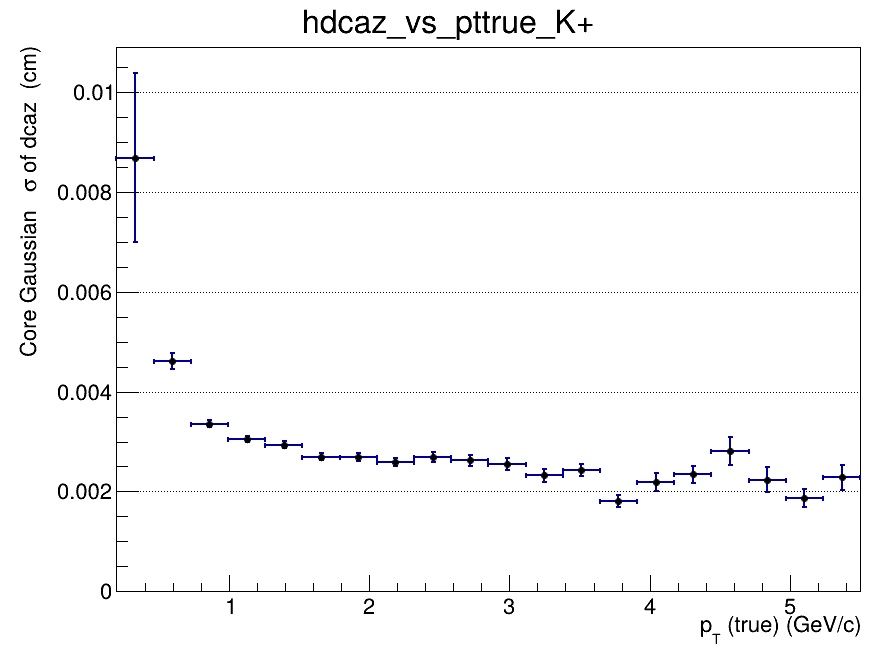

Data behind this chart, as committed beside it:
x_low, x_high, x_center, entries, mean, mean_error, sigma, sigma_error, chi2_ndf, iterations, fit_status
0.2, 0.465, 0.3325, 2860, 0.000758, 0.0005793, 0.008686, 0.001693, 0.8247, 2, 0
0.465, 0.73, 0.5975, 8052, -3.89284299608e-05, 8.90674227416e-05, 0.004612, 0.0001564, 0.6984, 2, 0
0.73, 0.995, 0.8625, 7531, -1.18261013803e-06, 5.25022579964e-05, 0.003357, 6.78908678605e-05, 0.8231, 2, 0
0.995, 1.26, 1.128, 5563, 6.24821982421e-05, 5.20480090678e-05, 0.003043, 6.12469831047e-05, 1.372, 2, 0
1.26, 1.525, 1.393, 3966, -1.37678655121e-05, 5.82144663398e-05, 0.002937, 6.64230454398e-05, 1.331, 2, 0
1.525, 1.79, 1.658, 2810, -7.408664229e-05, 6.04250569041e-05, 0.002696, 6.48641707555e-05, 0.6445, 2, 0
1.79, 2.055, 1.923, 1978, 7.79361177162e-06, 7.21287762373e-05, 0.002697, 7.92829189837e-05, 0.7482, 2, 0
2.055, 2.32, 2.188, 1499, -7.73474819988e-05, 7.83905908372e-05, 0.002588, 7.99163444676e-05, 1.018, 2, 0
2.32, 2.585, 2.453, 1116, -9.240405242e-05, 9.73389718764e-05, 0.002692, 0.0001024, 1.326, 2, 0
2.585, 2.85, 2.718, 878, 2.60613420312e-05, 0.0001047, 0.00262, 0.0001136, 0.7227, 2, 0
2.85, 3.115, 2.983, 691, 0.0001659, 0.0001152, 0.002552, 0.0001133, 1.18, 2, 0
3.115, 3.38, 3.248, 548, -0.0001504, 0.0001214, 0.00232, 0.0001267, 1.001, 2, 0
3.38, 3.645, 3.513, 469, -0.000201, 0.0001347, 0.002425, 0.0001201, 1.339, 3, 0
3.645, 3.91, 3.778, 361, -0.0003936, 0.0001235, 0.001805, 0.0001247, 1.878, 6, 0
3.91, 4.175, 4.043, 328, -0.0001303, 0.000156, 0.002191, 0.0001758, 1.26, 10, 0
4.175, 4.44, 4.308, 252, -8.10244870541e-05, 0.0001856, 0.002342, 0.0001771, 0.8225, 3, 0
4.44, 4.705, 4.573, 208, 0.0001628, 0.0002732, 0.002807, 0.000283, 1.158, 2, 0
4.705, 4.97, 4.838, 188, 0.0004606, 0.0002171, 0.00223, 0.00025, 1.288, 5, 0
4.97, 5.235, 5.103, 176, 4.41796417861e-05, 0.0001906, 0.001864, 0.0001804, 1.265, 6, 0
5.235, 5.5, 5.368, 150, -0.0001009, 0.0002351, 0.00228, 0.0002484, 0.5356, 4, 0
